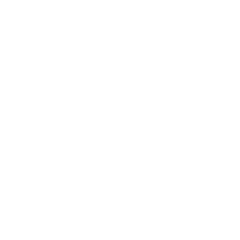
t = 0.00 s
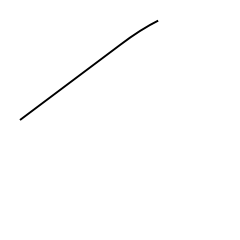
t = 0.70 s
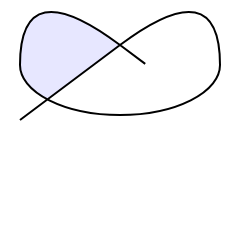
t = 1.60 s
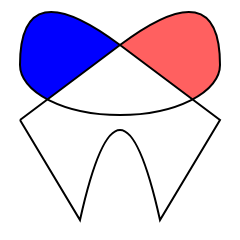
t = 2.40 s
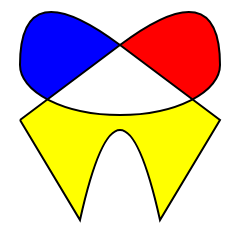
t = 3.10 s
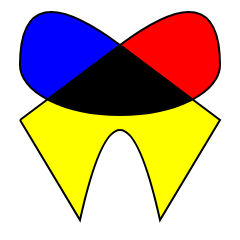
t = 4.00 s

The animated SVG that drew these frames (rendered in a browser with its animation timeline set to each time). Animation: 5 CSS @keyframes rules; one cycle of 4.00 s.

<?xml version="1.0" encoding="UTF-8"?>
<svg width="240px" height="240px" view-box="0 0 240 240" version="1.1" xmlns="http://www.w3.org/2000/svg" xmlns:xlink="http://www.w3.org/1999/xlink">
	<style type="text/css">

.frame{
  stroke-dasharray: 5000;
  stroke-dashoffset: 0;
  -webkit-animation: load 4s ease-in 0s;
  animation: load 4s ease-in 0s;
}

  @-webkit-keyframes load {
      0% {
        stroke-dashoffset: 5000;
      }
      50% {
        stroke-dashoffset: 4000;
      }
      100% {
        stroke-dashoffset: 0;
      }
    }

.right{
	fill: red;
	-webkit-animation: redding 4s ease-in 0s;
	animation: redding 4s ease-in 0s;
}

  @-webkit-keyframes redding {
      0% {
        fill:transparent;
      }
      45% {
        fill:transparent;
      }
      65% {
      	fill:red;
      }
      100% {
      	fill:red;
      }
    }

.left{
	fill: blue;
	-webkit-animation: bluing 4s ease-in 0s;
	animation: bluing 4s ease-in 0s;
}

  @-webkit-keyframes bluing {
      0% {
        fill:transparent;
      }
      35% {
        fill:transparent;
      }
      55% {
      	fill:blue;
      }
      100% {
      	fill:blue;
      }
    }

.bottom{
	fill: yellow;
	-webkit-animation: yellowing 3s ease-in 0s;
	animation: yellowing 3s ease-in 0s;
}

  @-webkit-keyframes yellowing {
      0% {
        fill:transparent;
      }
      90% {
        fill:transparent;
      }
      100% {
      	fill:yellow;
      }
    }

.center{
	fill: black;
	-webkit-animation: blacking 4s ease-in 0s;
	animation: blacking 4s ease-in 0s;
}

  @-webkit-keyframes blacking {
      0% {
        fill:transparent;
      }
      90% {
        fill:transparent;
      }
      100% {
      	fill:black;
      }
    }


	</style>
	<path class="center" stroke="none" d="
		M 120 45
		L 47.45108975000,99.41168268749
		A 100,50 0 0,0 192.54891025000,99.41168268749
		L 120 45
		Z
	" />
	<path class="bottom" stroke="none" d="
		M 20 120
		L 80 220
		Q 120 40 160 220
		L 220 120
		L 192.54891025000 99.41168268749
		A 100,50 0 0,1 47.45108975000,99.41168268749
		L 20 120
		Z
	" />
	<path class="left" stroke="none" d="
		M 20 65
		A 100,50 0 0,0 47.45108975000,99.41168268749
		L 120 45
		Q 20 -30 20 65
		Z
	" />
	<path class="right" stroke="none" d="
		M 220 65
		A 100,50 0 0,1 192.54891025000,99.41168268749
		L 120 45
		Q 220 -30 220 65
		Z
	" />
	<!--
	<path class="frame" stroke="black" stroke-width="2" fill="none" d="
		M 20 120
		L 80 220
		Q 120 40 160 220
		L 220 120
		L 120 45
		Q 20 -30 20 65
		A 100,50 0 1,0 220,65
		Q 220 -30 120 45
		L 20 120
		Z
	" />
	// -->
	<path class="frame" stroke="black" stroke-width="2" fill="none" d="
		M 20 120
		L 120 45
		Q 220 -30 220 65
		A 100,50 0 1,1 20,65
		Q 20 -30 120 45
		L 220 120
		L 160 220
		Q 120 40 80 220
		L 20 120
		Z
	" />
	<!--
	<path stroke="black" stroke-width="1" fill="none" d="
		M 20 65
		A 100,50 0 1,0 220,65
		Q 220 -30 120 45
		Q 20 -30 20 65
		Z
	" />
	// -->
</svg>
